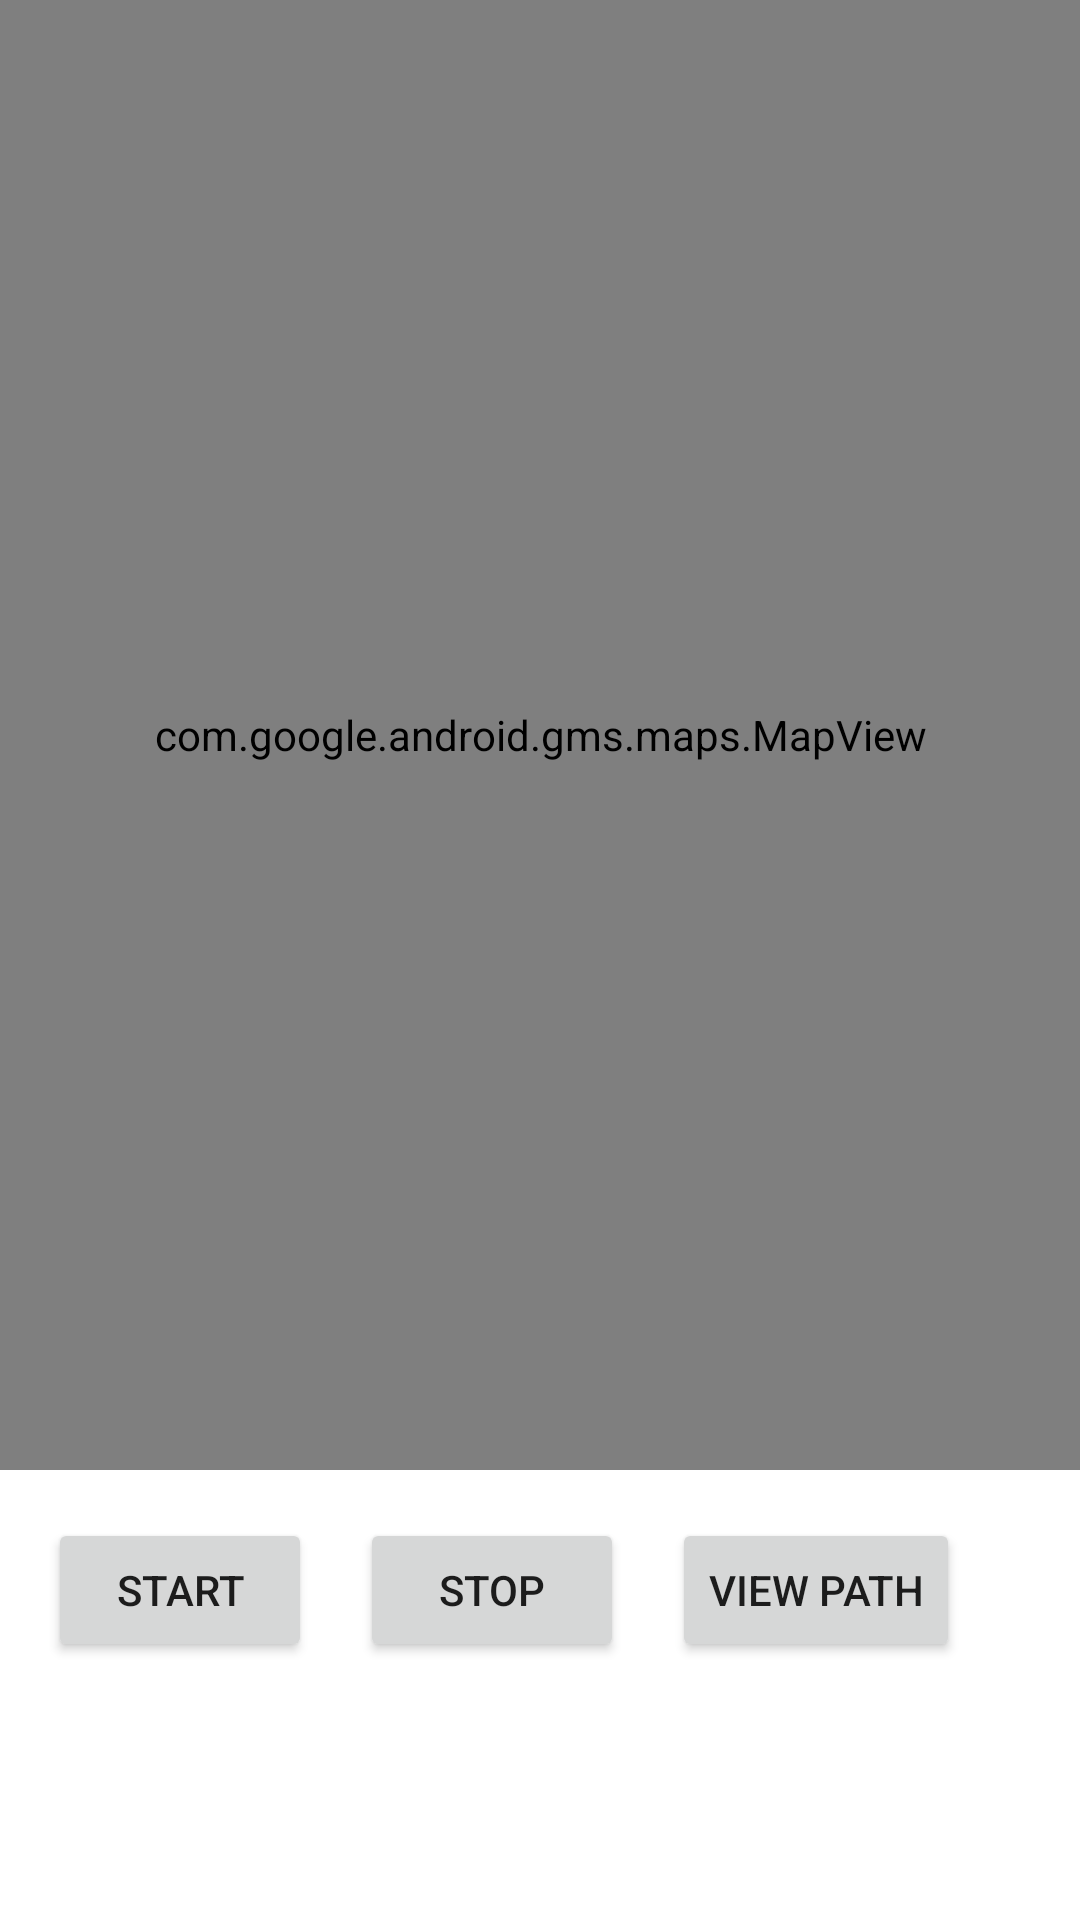

Layout XML and referenced resources for this Android screen:
<!-- AndroidManifest.xml: application theme Theme.MyApplication -->
<!-- res/layout/fragment_dashboard.xml -->
<?xml version="1.0" encoding="utf-8"?>
<RelativeLayout xmlns:android="http://schemas.android.com/apk/res/android"
    xmlns:tools="http://schemas.android.com/tools"
    android:layout_width="match_parent"
    android:layout_height="match_parent">

    <com.google.android.gms.maps.MapView
        android:id="@+id/mapView"
        android:layout_width="match_parent"
        android:layout_height="match_parent"
        android:layout_above="@+id/buttonsLayout"
        android:layout_alignParentTop="true"
        android:layout_alignParentStart="true" />

    <LinearLayout
        android:id="@+id/buttonsLayout"
        android:layout_width="match_parent"
        android:layout_height="wrap_content"
        android:layout_alignParentBottom="true"
        android:layout_marginBottom="70dp"
        android:orientation="horizontal"
        android:padding="16dp">

        <Button
            android:id="@+id/startButton"
            android:layout_width="wrap_content"
            android:layout_height="wrap_content"
            android:text="Start" />

        <Button
            android:id="@+id/stopButton"
            android:layout_width="wrap_content"
            android:layout_height="wrap_content"
            android:layout_marginStart="16dp"
            android:text="Stop" />
        <Button
            android:id="@+id/viewPathButton"
            android:layout_width="wrap_content"
            android:layout_height="wrap_content"
            android:layout_marginStart="16dp"
            android:text="view Path" />

    </LinearLayout>

    <Chronometer
        android:id="@+id/chronometer"
        android:layout_width="wrap_content"
        android:layout_height="wrap_content"
        android:layout_alignParentEnd="true"
        android:layout_marginEnd="16dp"
        android:layout_marginTop="16dp"
        android:visibility="gone" />

    <TextView
        android:id="@+id/elapsedTimeTextView"
        android:layout_width="wrap_content"
        android:layout_height="wrap_content"
        android:layout_below="@id/chronometer"
        android:layout_alignParentEnd="true"
        android:layout_marginEnd="16dp"
        android:layout_marginTop="8dp"
        android:textColor="@android:color/black"
        android:textSize="18sp" />

</RelativeLayout>
<!-- resources referenced by this layout -->
<resources>
  <style name="Theme.MyApplication" parent="Base.Theme.MyApplication" />
  <style name="Base.Theme.MyApplication" parent="Theme.MaterialComponents.DayNight.NoActionBar">
          <item name="colorPrimary">@color/lavanda</item>
          <item name="colorPrimaryVariant">@color/lavanda</item>
          <item name="colorOnPrimary">@color/white</item>
          
          <item name="colorSecondary">@color/teal_200</item>
          <item name="colorSecondaryVariant">@color/teal_700</item>
          <item name="colorOnSecondary">@color/black</item>
          
          <item name="android:statusBarColor">?attr/colorPrimaryVariant</item>
          
      </style>
  <color name="lavanda">#8692f7</color>
  <color name="white">#FFFFFFFF</color>
  <color name="teal_200">#FF03DAC5</color>
  <color name="teal_700">#FF018786</color>
  <color name="black">#FF000000</color>
</resources>
